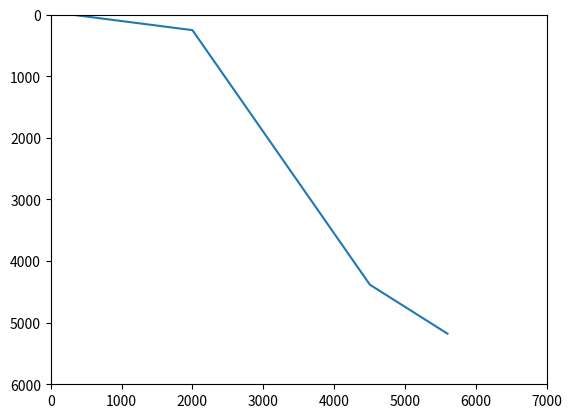
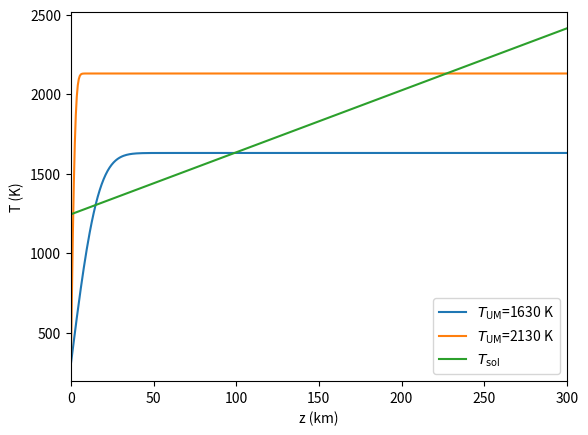
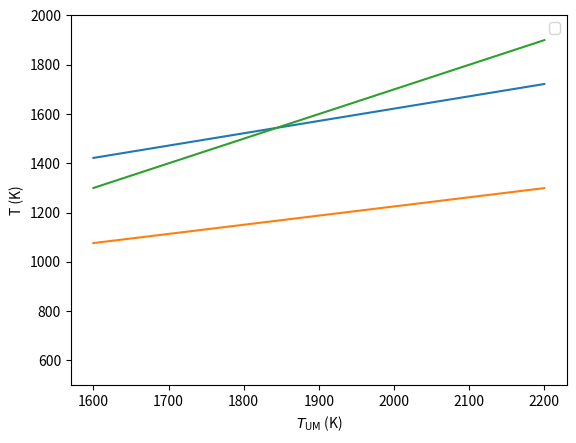
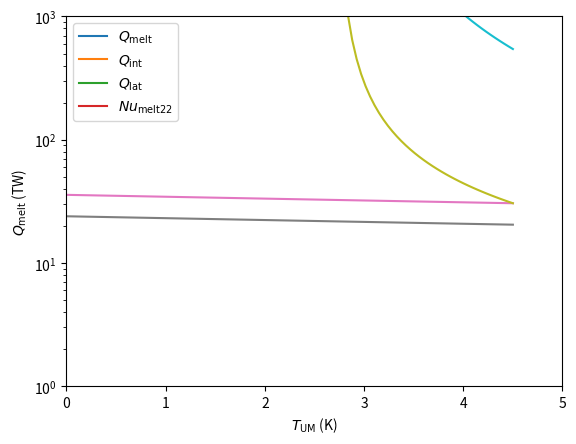

Write the Python code that produced these figures, in order.
#!/usr/bin/env python2
# -*- coding: utf-8 -*-
"""
Created on Tue Mar 20 15:34:34 2018

@author: irenebonati
"""

# Adiabatic temperature profile

import numpy as np
import matplotlib.pyplot as plt
from scipy.special import erf


# 1 R_Earth
# Thermodynamic parameters
Tsurf  = 300     # K
Rp     = 6378    # km
Tm_u   = 2e3     # K
Tm_l   = 2850    # K
Tcmb   = 3900    # K
pcmb   = 127     # GPa
Ra     = 7.56e5  # viscosity: 1023
Dm     = 2780    # Mantle thickness, km
g      = 9.81    # m/s2
rho    = 4.5e3   # kg/m3
dbl_l  = 800     # km
dbl_u  = 250     # km

Rp     = 10972   # km
Tm_l   = 4500    # K
Tcmb   = 5600    # K
Dm     = 5179    # Mantle thickness, km
dbl_l  = 800     # km
dbl_u  = 250     # km

d = np.linspace(0,Dm,(Dm+1))
T = np.zeros((len(d)),dtype=np.float32)
T[0:dbl_u+1] = np.linspace(Tsurf,Tm_u,dbl_u+1)
T[dbl_u+1:Dm-dbl_l+1] = np.linspace(Tm_u,Tm_l,Dm-dbl_l-dbl_u)
T[Dm-dbl_l+1:Dm+1] = np.linspace(Tm_l,Tcmb,dbl_l)  

plt.figure(1)
plt.plot(T,d)
plt.xlim(0,7e3)
plt.ylim(0,6e3)
plt.gca().invert_yaxis()

#------------------------ Driscoll & Bercovici 2014 ------------------------- #

T_g = 300 
year      = 365*24*3600  # 1 year

# Mantle 

c_m         = 1265         # Specific heat of mantle (Jkg-1K-1)
M_m         = 4.06e24      # Mantle mass (kg)
k_UM        = 4.2          # Upper mantle thermal conductivity (Wm-1K-1)
alpha       = 3e-5         # Thermal expansivity mantle (K-1)
g           = 9.8          # Gravitational acceleration (ms-2)
kappa       = 1e-6         # Mantle thermal diffusivity (m2s-1)
nu_0        = 7e7          # Reference viscosity (m2s-1)
A_v         = 3e5          # Viscosity activation energy (Jmol-1)  
R_g         = 8.314472     # Gas constant (JK-1mol-1)
Ra_c        = 660          # Critical Rayleigh number
beta        = 1./3         # Section 4 of the paper
D           = 2891e3       # Mantle depth (m)
eta_UM      = 0.7          # Adiabatic temperature decrease from average mantle 
                           # temperature to the bottom of the UM TBL        
eta_LM      = 1.3
eta_c       = 0.8
Q_rad0      = 13e12        # Present-day radiogenic heating (W=Js-1)   
tau_rad_m   = 2.94e9*year  # Mantle radioactive decay time scale (s)
k_LM        = 10           # Lower manle thermal conductivity (Wm-1K-1)
SL_ML       = 1./25        # with T_ref = 2000 K and A_v = 3e5 Jmol-1
L_melt      = 3.2e5        # Latent heat of mantle melting (Jkg-1)
rho_solid   = 3300         # Mantle upwelling solid density (kgm-3)
R           = 6371e3 
T_sol0      = 1244         # Mantle solidus at surface (K)
gamma_ad    = 1e-3         # Adiabatic gradient of the melt (Kkm-1)
gamma_z     = 3.9e-3       # Solidus gradient (Km-1)
f_vol0      = 1e-4         # Reference melt fraction
rho_melt    = 2700         # Mantle melt density (kgm-3)
St          = 3.5          # Stefan number --> c_m*dT_melt/L_melt
 
# Core

M_c         = 1.95e24      # Core mass (kg)
c_c         = 840          # Specific heat of core (Jkg-1K-1)
eta_c       = 0.79
tau_rad_c   = 1.2e9*year 
L_Fe        = 750e3        # Latent heat of inner core crystallization (kJkg-1) 
E_G         = 3e5          # Gravitational energy ICB (Jkg-1)
R_c         = 3480e3       # Core radius
D_N         = 6340e3       # Core adiabatic length scale
D_Fe        = 7000e3       # Iron solidus length scale
T_Fe0       = 5600             
gamma_c     = 1.3          # Core Grueneisen parameter
rho_ic      = 13000        # Inner core density (kgm-3)
gamma_d     = 0.2          # Saturation constant fast rotating dynamos
mu_0        = 4*np.pi*1e-7 # Magnetic permeability (Hm-1)
alpha_c     = 1e-5         # Thermal expansivity core (K-1)
g_c         = 10.5         # CMB gravity (ms-2)
rho_c       = 11900        # Core density (kgm-3)
sigma_c     = 1e6          # Elecrtical consuctivity core (ohm-1m-1)
L_c         = 2.5*1e-8     # Lorentz number (WohmK-1)
beta        = 1./3.

def calc_Q_surf(Q_rad,Q_cmb,Q_man):
    return Q_rad+Q_cmb+Q_man
 
def calc_Tdot_m (Q_rad,Q_cmb,Q_conv,Q_melt):  # Q_surf 
    return (Q_cmb+Q_rad-Q_conv-Q_melt)/M_m/c_m

# Should we consider tidal heating for close-in planets?

def calc_Q_man(Tdot_m):    
    return -c_m*M_m*Tdot_m

def calc_Q_conv (T_m, T_g, nu_UM):
    #Q_conv = A*k_UM*dT_UM/delta_UM    dT_UM = eta_UM*T_m   dT_m = T_m-T_g
    return A*k_UM*((alpha*g/Ra_c/kappa)**beta)*(eta_UM*(T_m-T_g))**(beta+1)*(nu_UM)**(-beta)
    
def Rayleigh_UM(dT_UM, delta_UM, nu_UM):
    return alpha*g*dT_UM*delta_UM**3/kappa/nu_UM

def calc_nu_mantle(T_m):
    return nu_0*np.exp(A_v/R_g/T_m)

def calc_nu_UM(T_UM):
    return calc_nu_mantle(T_UM)/10.

def calc_dT_UM(T_UM,T_g):
    return T_UM-T_g

def calc_delta_UM(nu_UM,dT_UM):
    return D*(Ra_c*nu_UM*kappa/alpha/g/dT_UM/D**3)**(beta)

def calc_Q_rad_m(t):
    return Q_rad0*np.exp(-t/tau_rad_m)    # Q_rad(4.5Ga)= 54 TW (I get 2.18 TW)

def Urey(Q_rad,Q_surf):                 # 1/3 for Q_surf = 39 TW and Q_rad = 13 TW (present-day)
    return Q_rad/Q_surf

def heat_loss_cmb(T_cmb,T_LM,nu_LM,A_c):
    # dT_LM = T_cmb-T_LM       T_LM = eta_LM*T_m     T_cmb = eta_c*T_c
    #return A_c*k_LM*dT_LM/delta_LM
    return (A_c*k_LM*(T_cmb-T_LM))/((kappa*nu_LM*Ra_c/alpha*g*(T_cmb-T_LM))**(1./3.))

def calc_delta_LM(nu_LM,dT_LM):
    return (kappa*nu_LM*Ra_c/alpha/g/dT_LM)**(1./3)

Q_rad=calc_Q_rad_m(4.5e9*year)/1e12


# Stagnant vs. mobile-lid

def Q_conv_SL(Q_conv):
    return SL_ML*Q_conv


# Melting

def calc_Q_melt(eps_erupt, Mdot_melt, dT_melt):    
    return eps_erupt*Mdot_melt*(L_melt+c_m*dT_melt)

A_p = 4*np.pi*R**2      # Ask Marine

def calc_Mdot_melt(f_melt, delta_UM):   
    Vdot_up = 1.16*kappa*A_p/delta_UM
    return Vdot_up*rho_solid*f_melt

#Mdot_melt =  calc_Mdot_melt(0.1, 80000)

z = np.linspace(0,300e3,500)

def temperature_profile_melting_region(T_g,dT_UM,delta_UM,z):
    return T_g+dT_UM*erf(2*z/delta_UM)

def calc_T_melt(T_UM):      
    return (T_UM+T_sol0)/2

def temperature_perturbation_surface(T_melt,T_g,T_UM):
    z_2 = (T_UM-T_sol0)/gamma_z
    z_melt = z_2/2
    return T_melt-T_g-z_melt*gamma_ad
    
def calc_T_sol(z):
    return T_sol0+gamma_z*z

def calc_f_vol(T_melt):         
    return f_vol0*(T_melt-1373)    

def calc_f_melt(f_vol):         
    return (f_vol*rho_solid)/(rho_melt+f_vol*(rho_solid-rho_melt))

def calc_Q_ad(dT_D,k):
    return A*k*dT_D/D

def Nusselt_number(Q_conv,Q_ad):
    return Q_conv/Q_ad

def calc_Nu_melt(Nu,eps_erupt,f_melt):
    a_0 = 0.7 # Constant
    return Nu*a_0*eps_erupt*f_melt*(St**(-1)+1)

def calc_Nu_melt22(Nu,Q_melt,Q_conv):
    return Nu*Q_melt/Q_conv

def internal_heat(Mdot_melt,DeltaT_melt):
    return Mdot_melt*c_m* DeltaT_melt

def latent_heat(Mdot_melt):
    return Mdot_melt*L_melt

# Figure 2 a
T_UM = 1630

nu_UM    = calc_nu_UM(T_UM)
dT_UM    = calc_dT_UM(T_UM,T_g)
delta_UM = calc_delta_UM(nu_UM,dT_UM)

T = temperature_profile_melting_region(T_g,calc_dT_UM(T_UM, T_g),calc_delta_UM(calc_nu_UM(T_UM),calc_dT_UM(T_UM, T_g)),z)
plt.figure(2)
plt.plot(z/1000, T,label='$T_{\mathrm{UM}}$=1630 K')
plt.xlim([0,300])

T_UM = 2130

nu_UM    = calc_nu_UM(T_UM)
dT_UM    = calc_dT_UM(T_UM,T_g)
delta_UM = calc_delta_UM(nu_UM,dT_UM)

T = temperature_profile_melting_region(T_g,calc_dT_UM(T_UM, T_g),calc_delta_UM(calc_nu_UM(T_UM),calc_dT_UM(T_UM, T_g)),z)
plt.plot(z/1000, T,label='$T_{\mathrm{UM}}$=2130 K')

T_sol = calc_T_sol(z)
plt.plot(z/1000,T_sol,label='$T_{\mathrm{sol}}$')
plt.legend()
plt.xlabel('z (km)')
plt.ylabel('T (K)')

# Figure 2 b
T_UM = np.linspace(1600,2200,500)

T_melt      = calc_T_melt(T_UM)
Delta_Tmelt = temperature_perturbation_surface(T_melt,T_g,T_UM)
Delta_TUM   = calc_dT_UM(T_UM,T_g)
plt.figure(3)
plt.plot(T_UM,T_melt,T_UM,Delta_Tmelt,T_UM,Delta_TUM)
plt.ylim([500,2000])
plt.ylabel('T (K)')
plt.xlabel('$T_{\mathrm{UM}}$ (K)')
plt.legend()

# Figure 2 c
eps_erupt   = 1.
dT_UM       = calc_dT_UM(T_UM,T_g)
delta_UM    = calc_delta_UM(nu_UM,dT_UM)
T_melt      = calc_T_melt(T_UM)
f_vol       = calc_f_vol(T_melt)
f_melt      = calc_f_melt(f_vol)
Mdot_melt   = calc_Mdot_melt(f_melt, delta_UM)
Delta_Tmelt = temperature_perturbation_surface(T_melt,T_g,T_UM)
Q_melt      = calc_Q_melt(eps_erupt, Mdot_melt, Delta_Tmelt)

int_heat = internal_heat(Mdot_melt,Delta_Tmelt)

lat_heat = latent_heat(Mdot_melt)

T_cmb   = 4104
T_m     = 1630
k = 4
A = 4*np.pi*R**2
eps_erupt = 1 
dT_D    =  T_cmb -T_g
Q_ad    = calc_Q_ad(dT_D,k)
nu_UM   = calc_nu_UM(T_UM)
Q_conv  = calc_Q_conv (T_m, T_g, nu_UM)
Nu      = Nusselt_number(Q_conv,Q_ad)
Nu_melt = calc_Nu_melt(Nu,eps_erupt,f_melt)/Nu
Nu_melt22 = calc_Nu_melt22(Nu,Q_melt,Q_conv)


plt.figure(4)
plt.plot(T_UM,Q_melt/1e12,label='$Q_{\mathrm{melt}}$')
plt.plot(T_UM,int_heat/1e12,label='$Q_{\mathrm{int}}$')
plt.plot(T_UM,lat_heat/1e12,label='$Q_{\mathrm{lat}}$')
#plt.plot(T_UM,Nu_melt,label='$Nu_{\mathrm{melt}}$')
plt.plot(T_UM,Nu_melt22,label='$Nu_{\mathrm{melt22}}$')

plt.semilogy()
plt.ylim([0.1,1e2])
plt.ylabel('$Q_{\mathrm{melt}}$ (TW)')
plt.xlabel('$T_{\mathrm{UM}}$ (K)')
plt.legend()
plt.show()


# Core

# Core cooling

def calc_Q_cmb(Q_core,Q_L, Q_G, Q_rad_c):
    return Q_core+Q_L+Q_G+Q_rad_c

def calc_Q_core(Tdot_c):
    return -M_c*c_c*Tdot_c

def calc_T_cmb(T_c):
    return eta_c*T_c

def calc_Q_rad_c(t):
    return Q_rad0*np.exp(-t/tau_rad_c)    # Q_rad(4.5Ga)= 0.2 TW-1.95 TW

Q_rad_core=calc_Q_rad_c(4.5e9*year)/1e12

def calc_Q_icb(Mdot_ic):
    return Mdot_ic*(L_Fe+E_G)

def calc_T_c(T_cmb,r):
    T_cmb*np.exp((R_c**2-r**2)/D_N**2)
    
def calc_Fe_solidus(r):
    return T_Fe0*np.exp(-2*(1-1/(3*gamma_c))*r**2/D_Fe**2)

# No volatile depression of solidus considered
 
a = (D_N/D_Fe)**2
b = (D_N/R_c)**2
c = 1-1/(3*gamma_c)
def calc_R_ic(T_cmb):  
    return R_c*np.sqrt((b*np.ln(T_Fe0/T_cmb)-1)/(2*c*a-1))
             

def calc_Rdot_ic(Tdot_c,T_c,R_ic):
    return -(D_N**2*Tdot_c)/(2*R_ic*(2*c*a-1)*T_c)

def calc_Mdotic(A_ic,Tdot_cmb,dRic_dTcmb):
    return A_ic*rho_ic*Tdot_cmb*dRic_dTcmb

def calc_dRic_dTcmb(T_cmb):
    return -(R_c/(2*T_cmb)*b)/(b*np.ln(T_Fe0/T_cmb)-1)

def calc_Tdot_c(A_ic,Q_cmb,Q_rad_c,dRic_dTcmb):
    return -(Q_cmb-Q_rad_c)/(M_c*c_c-A_ic*rho_ic*eta_c*dRic_dTcmb*(L_Fe+E_G))

def calc_magnetic_dipole_moment(rho, F_c,D_c):
    return 4*np.pi*R_c**3*gamma_d*np.sqrt(rho/(2*mu_0))*(F_c*D_c)**(1./3)

def calc_Dc(R_ic):     # Dynamo region shell thickness
    return R_c-R_ic

def calc_Fc(F_th,F_X): # Buyoancy flux
    return F_th + F_X

def calc_F_th(qc_conv):
    alpha_c*g_c/(rho_c*c_c)*qc_conv
    
def calc_qc_conv(q_cmb,qc_ad):
    return q_cmb-qc_ad

def calc_qc_ad(T_cmb,k_c):
    return k_c*T_cmb*R_c/(D_N)**2

def calc_kc(T_cmb):
    T_cmb = 4000
    return sigma_c*L_c*T_cmb
kc = calc_kc(4000)

def calc_F_X(Deltarho_X,Rdot_ic,R_ic,g_ic):
    return g_ic*Deltarho_X/rho_c*(R_ic/R_c)**2*Rdot_ic

def calc_g_ic(R_ic):
    return g_c*R_ic/R_c

def calc_Deltarho_X(rho_X):
    return rho_c-rho_X


# Simple thermal history results

# Mantle-only model (Q_cmb=0)

gamma_m = 0.87 # for T_m = 1630 K --> present-day mantle temperature
eta_melt = 0.08
gamma_L = 721 # JK-1
A = 4*np.pi*R**2
Q_cmb = 0

def calc_Q_conv_nocore(a1,beta,nu_UM,T_m):
    return a1*(nu_UM)**(-beta)*(T_m)**(beta+1.)

def calc_a1(beta):
    return A*k_UM*(alpha*g/kappa/Ra_c)**beta*(eta_UM*gamma_m)**(beta+1)

def calc_Q_melt_nocore(eps_e,a2,nu_UM,T_m, beta):
    return eps_e*a2*(nu_UM)**(-beta)*(T_m)**(beta+2.)

def calc_a2(beta,f_melt0):
    return (1.16)*eta_melt*gamma_L*(rho_solid*kappa*A*f_melt0)/(D)*((alpha*g*D**3*eta_UM*gamma_m)/(Ra_c*kappa))**(beta)

def calc_DeltaT_m(T_m):
    return gamma_m*T_m

def calc_dTm(Q_conv,Q_melt,Ur):
    return (-Q_conv-Q_melt+Ur*(Q_conv+Q_melt))/M_m/c_m
    
    

# Thermal catastrophe: T_m > 3000 K

Ur = 0.67
beta = 0.33
eps_e = 0

T_m = 2400
nu_mantle = calc_nu_mantle(T_m)
nu_UM = 1e18#calc_nu_mantle(T_m)#/10.

a1 = calc_a1(beta)#8.4e10 (I get e14)

a2 = calc_a2(0.33,0.1)  


dt = 4.5e7*year
time_end = 4.5e9#*year
time_vector=np.linspace(time_end,0,101)

T_m = np.zeros((len(time_vector),1),dtype=np.float32)
T_m_melt = np.zeros((len(time_vector),1),dtype=np.float32)
dT_m = np.zeros((len(time_vector),1),dtype=np.float32)
Q_conv = np.zeros((len(time_vector),1),dtype=np.float32)
Q_conv_melt = np.zeros((len(time_vector),1),dtype=np.float32)
Q_melt = np.zeros((len(time_vector),1),dtype=np.float32)
dT_m_melt = np.zeros((len(time_vector),1),dtype=np.float32)

T_m[0] = 2400
T_m_melt[0] = 2400


for i in range(len(time_vector)):
    Q_conv[i] = calc_Q_conv_nocore(a1,beta,nu_UM,T_m[i])
    Q_conv_melt[i] = calc_Q_conv_nocore(a1,beta,nu_UM,T_m_melt[i])
    Q_melt[i] = calc_Q_melt_nocore(1,a2,nu_UM,T_m_melt[i], beta)
    dT_m[i] =calc_dTm(Q_conv[i],0,Ur)*-dt
    dT_m_melt[i] = calc_dTm(Q_conv_melt[i],Q_melt[i],Ur)*-dt
    if i<len(time_vector)-1:
        T_m[i+1] = T_m[i] + dT_m [i]
        T_m_melt[i+1] = T_m_melt[i]+ dT_m_melt[i]


plt.plot(time_vector/1e9,T_m,time_vector/1e9,T_m_melt)
plt.xlim(0,5)
plt.ylim(0,6000)
plt.show()

plt.plot(time_vector/1e9,Q_conv/1e12,time_vector/1e9,(Ur*Q_conv)/1e12,time_vector/1e9,Q_conv_melt/1e12,time_vector/1e9,Q_melt/1e12)
#time_vector/1e9,Q_conv/1e12,time_vector/1e9,(Ur*Q_conv)/1e12,
plt.semilogy()
plt.ylim(1,1000)
plt.xlim(0,5)
plt.show()



























